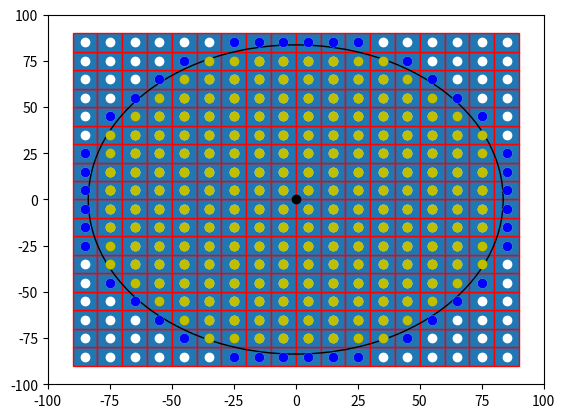

This chart was generated by the following Python code:

import numpy as np
import matplotlib.pyplot as plt
import matplotlib.patches as mpatches


bounding_box_2=np.array([[ -85, -75, -65, -55, -45, -35, -25, -15, -5, 5, 15, 25, 35, 45, 55, 65, 75, 85, -85, -75, -65, -55, -45, -35, -25, -15, -5, 5, 15, 25, 35, 45, 55, 65, 75, 85, -85, -75, -65, -55, -45, -35, -25, -15, -5, 5, 15, 25, 35, 45, 55, 65, 75, 85, -85, -75, -65, -55, -45, -35, -25, -15, -5, 5, 15, 25, 35, 45, 55, 65, 75, 85, -85, -75, -65, -55, -45, -35, -25, -15, -5, 5, 15, 25, 35, 45, 55, 65, 75, 85, -85, -75, -65, -55, -45, -35, -25, -15, -5, 5, 15, 25, 35, 45, 55, 65, 75, 85, -85, -75, -65, -55, -45, -35, -25, -15, -5, 5, 15, 25, 35, 45, 55, 65, 75, 85, -85, -75, -65, -55, -45, -35, -25, -15, -5, 5, 15, 25, 35, 45, 55, 65, 75, 85, -85, -75, -65, -55, -45, -35, -25, -15, -5, 5, 15, 25, 35, 45, 55, 65, 75, 85, -85, -75, -65, -55, -45, -35, -25, -15, -5, 5, 15, 25, 35, 45, 55, 65, 75, 85, -85, -75, -65, -55, -45, -35, -25, -15, -5, 5, 15, 25, 35, 45, 55, 65, 75, 85, -85, -75, -65, -55, -45, -35, -25, -15, -5, 5, 15, 25, 35, 45, 55, 65, 75, 85, -85, -75, -65, -55, -45, -35, -25, -15, -5, 5, 15, 25, 35, 45, 55, 65, 75, 85, -85, -75, -65, -55, -45, -35, -25, -15, -5, 5, 15, 25, 35, 45, 55, 65, 75, 85, -85, -75, -65, -55, -45, -35, -25, -15, -5, 5, 15, 25, 35, 45, 55, 65, 75, 85, -85, -75, -65, -55, -45, -35, -25, -15, -5, 5, 15, 25, 35, 45, 55, 65, 75, 85, -85, -75, -65, -55, -45, -35, -25, -15, -5, 5, 15, 25, 35, 45, 55, 65, 75, 85, -85, -75, -65, -55, -45, -35, -25, -15, -5, 5, 15, 25, 35, 45, 55, 65, 75, 85 ],[ -85, -85, -85, -85, -85, -85, -85, -85, -85, -85, -85, -85, -85, -85, -85, -85, -85, -85, -75, -75, -75, -75, -75, -75, -75, -75, -75, -75, -75, -75, -75, -75, -75, -75, -75, -75, -65, -65, -65, -65, -65, -65, -65, -65, -65, -65, -65, -65, -65, -65, -65, -65, -65, -65, -55, -55, -55, -55, -55, -55, -55, -55, -55, -55, -55, -55, -55, -55, -55, -55, -55, -55, -45, -45, -45, -45, -45, -45, -45, -45, -45, -45, -45, -45, -45, -45, -45, -45, -45, -45, -35, -35, -35, -35, -35, -35, -35, -35, -35, -35, -35, -35, -35, -35, -35, -35, -35, -35, -25, -25, -25, -25, -25, -25, -25, -25, -25, -25, -25, -25, -25, -25, -25, -25, -25, -25, -15, -15, -15, -15, -15, -15, -15, -15, -15, -15, -15, -15, -15, -15, -15, -15, -15, -15, -5, -5, -5, -5, -5, -5, -5, -5, -5, -5, -5, -5, -5, -5, -5, -5, -5, -5, 5, 5, 5, 5, 5, 5, 5, 5, 5, 5, 5, 5, 5, 5, 5, 5, 5, 5, 15, 15, 15, 15, 15, 15, 15, 15, 15, 15, 15, 15, 15, 15, 15, 15, 15, 15, 25, 25, 25, 25, 25, 25, 25, 25, 25, 25, 25, 25, 25, 25, 25, 25, 25, 25, 35, 35, 35, 35, 35, 35, 35, 35, 35, 35, 35, 35, 35, 35, 35, 35, 35, 35, 45, 45, 45, 45, 45, 45, 45, 45, 45, 45, 45, 45, 45, 45, 45, 45, 45, 45, 55, 55, 55, 55, 55, 55, 55, 55, 55, 55, 55, 55, 55, 55, 55, 55, 55, 55, 65, 65, 65, 65, 65, 65, 65, 65, 65, 65, 65, 65, 65, 65, 65, 65, 65, 65, 75, 75, 75, 75, 75, 75, 75, 75, 75, 75, 75, 75, 75, 75, 75, 75, 75, 75, 85, 85, 85, 85, 85, 85, 85, 85, 85, 85, 85, 85, 85, 85, 85, 85, 85, 85 ]])
a=np.diag(range(15))
#print(a)
#print(len(bounding_box))
#print(bounding_box.size)
#print(bounding_box.shape)
#print(bounding_box.reshape(2,289))
#plt.matshow(bounding_box.reshape(2,289))
#(nrows, ncols) = bounding_box.shape
#pixel_plot=plt.figure() #make plot
#plt.title("bounding box")
fig,ax=plt.subplots()
plt.plot([ -85, -75, -65, -55, -45, -35, -25, -15, -5, 5, 15, 25, 35, 45, 55, 65, 75, 85, -85, -75, -65, -55, -45, -35, -25, -15, -5, 5, 15, 25, 35, 45, 55, 65, 75, 85, -85, -75, -65, -55, -45, -35, -25, -15, -5, 5, 15, 25, 35, 45, 55, 65, 75, 85, -85, -75, -65, -55, -45, -35, -25, -15, -5, 5, 15, 25, 35, 45, 55, 65, 75, 85, -85, -75, -65, -55, -45, -35, -25, -15, -5, 5, 15, 25, 35, 45, 55, 65, 75, 85, -85, -75, -65, -55, -45, -35, -25, -15, -5, 5, 15, 25, 35, 45, 55, 65, 75, 85, -85, -75, -65, -55, -45, -35, -25, -15, -5, 5, 15, 25, 35, 45, 55, 65, 75, 85, -85, -75, -65, -55, -45, -35, -25, -15, -5, 5, 15, 25, 35, 45, 55, 65, 75, 85, -85, -75, -65, -55, -45, -35, -25, -15, -5, 5, 15, 25, 35, 45, 55, 65, 75, 85, -85, -75, -65, -55, -45, -35, -25, -15, -5, 5, 15, 25, 35, 45, 55, 65, 75, 85, -85, -75, -65, -55, -45, -35, -25, -15, -5, 5, 15, 25, 35, 45, 55, 65, 75, 85, -85, -75, -65, -55, -45, -35, -25, -15, -5, 5, 15, 25, 35, 45, 55, 65, 75, 85, -85, -75, -65, -55, -45, -35, -25, -15, -5, 5, 15, 25, 35, 45, 55, 65, 75, 85, -85, -75, -65, -55, -45, -35, -25, -15, -5, 5, 15, 25, 35, 45, 55, 65, 75, 85, -85, -75, -65, -55, -45, -35, -25, -15, -5, 5, 15, 25, 35, 45, 55, 65, 75, 85, -85, -75, -65, -55, -45, -35, -25, -15, -5, 5, 15, 25, 35, 45, 55, 65, 75, 85, -85, -75, -65, -55, -45, -35, -25, -15, -5, 5, 15, 25, 35, 45, 55, 65, 75, 85, -85, -75, -65, -55, -45, -35, -25, -15, -5, 5, 15, 25, 35, 45, 55, 65, 75, 85 ],[ -85, -85, -85, -85, -85, -85, -85, -85, -85, -85, -85, -85, -85, -85, -85, -85, -85, -85, -75, -75, -75, -75, -75, -75, -75, -75, -75, -75, -75, -75, -75, -75, -75, -75, -75, -75, -65, -65, -65, -65, -65, -65, -65, -65, -65, -65, -65, -65, -65, -65, -65, -65, -65, -65, -55, -55, -55, -55, -55, -55, -55, -55, -55, -55, -55, -55, -55, -55, -55, -55, -55, -55, -45, -45, -45, -45, -45, -45, -45, -45, -45, -45, -45, -45, -45, -45, -45, -45, -45, -45, -35, -35, -35, -35, -35, -35, -35, -35, -35, -35, -35, -35, -35, -35, -35, -35, -35, -35, -25, -25, -25, -25, -25, -25, -25, -25, -25, -25, -25, -25, -25, -25, -25, -25, -25, -25, -15, -15, -15, -15, -15, -15, -15, -15, -15, -15, -15, -15, -15, -15, -15, -15, -15, -15, -5, -5, -5, -5, -5, -5, -5, -5, -5, -5, -5, -5, -5, -5, -5, -5, -5, -5, 5, 5, 5, 5, 5, 5, 5, 5, 5, 5, 5, 5, 5, 5, 5, 5, 5, 5, 15, 15, 15, 15, 15, 15, 15, 15, 15, 15, 15, 15, 15, 15, 15, 15, 15, 15, 25, 25, 25, 25, 25, 25, 25, 25, 25, 25, 25, 25, 25, 25, 25, 25, 25, 25, 35, 35, 35, 35, 35, 35, 35, 35, 35, 35, 35, 35, 35, 35, 35, 35, 35, 35, 45, 45, 45, 45, 45, 45, 45, 45, 45, 45, 45, 45, 45, 45, 45, 45, 45, 45, 55, 55, 55, 55, 55, 55, 55, 55, 55, 55, 55, 55, 55, 55, 55, 55, 55, 55, 65, 65, 65, 65, 65, 65, 65, 65, 65, 65, 65, 65, 65, 65, 65, 65, 65, 65, 75, 75, 75, 75, 75, 75, 75, 75, 75, 75, 75, 75, 75, 75, 75, 75, 75, 75, 85, 85, 85, 85, 85, 85, 85, 85, 85, 85, 85, 85, 85, 85, 85, 85, 85, 85 ], 'wo')
for item in range(bounding_box_2.shape[1]):
    recy=mpatches.Rectangle((bounding_box_2[0][item]-5,bounding_box_2[1][item]-5), 10, 10, ec="red")  
    ax.add_patch(recy) 
    #recy=mpatches.Rectangle((bounding_box_1[item][0]-5,bounding_box_1[item][1]-5), 10, 10, ec="none")
    #ax.add_patch(recy)

circ=mpatches.Circle((0, 0), 83.6505, ec="black", fc="none")
ax.plot([0],[0],'ko')
ax.add_patch(circ)
ax.plot([ -25, -15, -5, 5, 15, 25, -45, -35, -25, 25, 35, 45, -55, -45, 45, 55, -65, -55, 55, 65, -75, -65, 65, 75, -75, 75, -85, -75, 75, 85, -85, 85, -85, 85, -85, 85, -85, 85, -85, -75, 75, 85, -75, 75, -75, -65, 65, 75, -65, -55, 55, 65, -55, -45, 45, 55, -45, -35, -25, 25, 35, 45, -25, -15, -5, 5, 15, 25 ],[ -85, -85, -85, -85, -85, -85, -75, -75, -75, -75, -75, -75, -65, -65, -65, -65, -55, -55, -55, -55, -45, -45, -45, -45, -35, -35, -25, -25, -25, -25, -15, -15, -5, -5, 5, 5, 15, 15, 25, 25, 25, 25, 35, 35, 45, 45, 45, 45, 55, 55, 55, 55, 65, 65, 65, 65, 75, 75, 75, 75, 75, 75, 85, 85, 85, 85, 85, 85 ],'bo')
ax.plot([ -35, -25, 25, 35, -45, 45, -55, 55, -65, 65, -75, 75, -75, 75, -75, 75, -75, 75, -65, 65, -55, 55, -45, 45, -35, -25, 25, 35 ],[ -75, -75, -75, -75, -65, -65, -55, -55, -45, -45, -35, -35, -25, -25, 25, 25, 35, 35, 45, 45, 55, 55, 65, 65, 75, 75, 75, 75  ], 'go' )
ax.plot([ -35, -25, -15, -5, 5, 15, 25, 35, -45, -35, -25, -15, -5, 5, 15, 25, 35, 45, -55, -45, -35, -25, -15, -5, 5, 15, 25, 35, 45, 55, -65, -55, -45, -35, -25, -15, -5, 5, 15, 25, 35, 45, 55, 65, -75, -65, -55, -45, -35, -25, -15, -5, 5, 15, 25, 35, 45, 55, 65, 75, -75, -65, -55, -45, -35, -25, -15, -5, 5, 15, 25, 35, 45, 55, 65, 75, -75, -65, -55, -45, -35, -25, -15, -5, 5, 15, 25, 35, 45, 55, 65, 75, -75, -65, -55, -45, -35, -25, -15, -5, 5, 15, 25, 35, 45, 55, 65, 75, -75, -65, -55, -45, -35, -25, -15, -5, 5, 15, 25, 35, 45, 55, 65, 75, -75, -65, -55, -45, -35, -25, -15, -5, 5, 15, 25, 35, 45, 55, 65, 75, -75, -65, -55, -45, -35, -25, -15, -5, 5, 15, 25, 35, 45, 55, 65, 75, -75, -65, -55, -45, -35, -25, -15, -5, 5, 15, 25, 35, 45, 55, 65, 75, -65, -55, -45, -35, -25, -15, -5, 5, 15, 25, 35, 45, 55, 65, -55, -45, -35, -25, -15, -5, 5, 15, 25, 35, 45, 55, -45, -35, -25, -15, -5, 5, 15, 25, 35, 45, -35, -25, -15, -5, 5, 15, 25, 35 ],[ -75, -75, -75, -75, -75, -75, -75, -75, -65, -65, -65, -65, -65, -65, -65, -65, -65, -65, -55, -55, -55, -55, -55, -55, -55, -55, -55, -55, -55, -55, -45, -45, -45, -45, -45, -45, -45, -45, -45, -45, -45, -45, -45, -45, -35, -35, -35, -35, -35, -35, -35, -35, -35, -35, -35, -35, -35, -35, -35, -35, -25, -25, -25, -25, -25, -25, -25, -25, -25, -25, -25, -25, -25, -25, -25, -25, -15, -15, -15, -15, -15, -15, -15, -15, -15, -15, -15, -15, -15, -15, -15, -15, -5, -5, -5, -5, -5, -5, -5, -5, -5, -5, -5, -5, -5, -5, -5, -5, 5, 5, 5, 5, 5, 5, 5, 5, 5, 5, 5, 5, 5, 5, 5, 5, 15, 15, 15, 15, 15, 15, 15, 15, 15, 15, 15, 15, 15, 15, 15, 15, 25, 25, 25, 25, 25, 25, 25, 25, 25, 25, 25, 25, 25, 25, 25, 25, 35, 35, 35, 35, 35, 35, 35, 35, 35, 35, 35, 35, 35, 35, 35, 35, 45, 45, 45, 45, 45, 45, 45, 45, 45, 45, 45, 45, 45, 45, 55, 55, 55, 55, 55, 55, 55, 55, 55, 55, 55, 55, 65, 65, 65, 65, 65, 65, 65, 65, 65, 65, 75, 75, 75, 75, 75, 75, 75, 75  ],'yo')
#ax.grid()
plt.axis([-100, 100, -100, 100])
plt.show()

